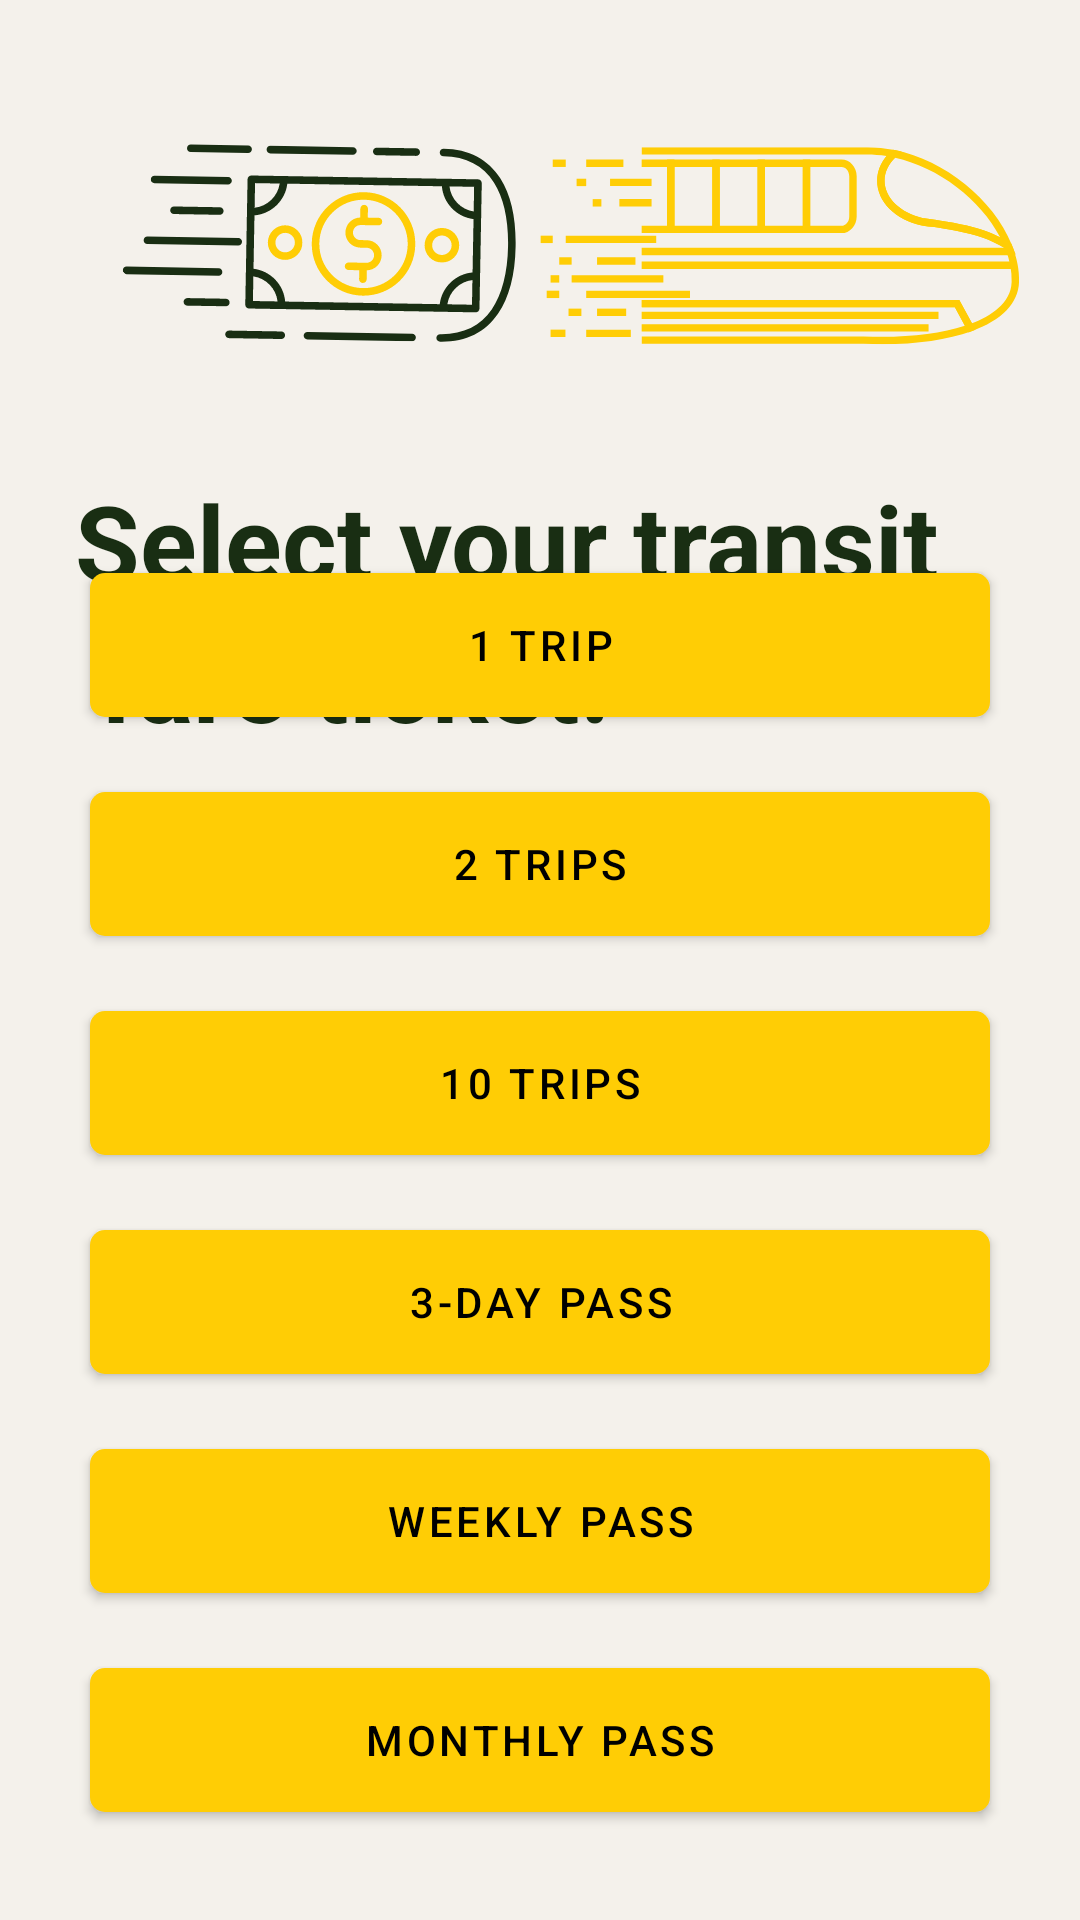

Layout XML and referenced resources for this Android screen:
<!-- AndroidManifest.xml: application theme Theme.TransitPay.CheckoutActivity -->
<!-- res/layout/activity_transit_fare.xml -->
<?xml version="1.0" encoding="utf-8"?>
<RelativeLayout xmlns:android="http://schemas.android.com/apk/res/android"
    xmlns:app="http://schemas.android.com/apk/res-auto"
    xmlns:tools="http://schemas.android.com/tools"
    android:layout_width="match_parent"
    android:layout_height="match_parent"
    android:orientation="vertical"
    android:background="@drawable/fares_vector"
    tools:context=".Payment.TransitFareActivity">


    <TextView
        android:layout_width="wrap_content"
        android:layout_height="wrap_content"
        android:layout_alignParentStart="true"
        android:layout_alignParentTop="true"
        android:layout_marginStart="25dp"
        android:layout_marginLeft="25dp"
        android:layout_marginTop="157dp"
        android:text="Select your transit"
        android:textColor="@color/jungleGreen"
        android:textSize="35sp"
        android:textStyle="bold" />

    <TextView
        android:layout_width="wrap_content"
        android:layout_height="wrap_content"
        android:layout_alignParentStart="true"
        android:layout_alignParentTop="true"
        android:layout_marginStart="33dp"
        android:layout_marginLeft="25dp"
        android:layout_marginTop="204dp"
        android:text="fare ticket."
        android:textColor="@color/jungleGreen"
        android:textSize="35sp"
        android:textStyle="bold" />

    <Button
        android:id="@+id/one_trip"
        android:layout_width="match_parent"
        android:layout_height="wrap_content"
        android:layout_above="@+id/two_trip"
        android:layout_centerHorizontal="true"
        android:layout_marginLeft="30dp"
        android:layout_marginRight="30dp"
        android:layout_marginBottom="25dp"
        android:background="@drawable/btn_custom"
        android:text="@string/trip_one"
        android:textColor="@android:color/black"
        app:backgroundTint="#FFCD05" />

    <Button
        android:id="@+id/two_trip"
        android:layout_width="match_parent"
        android:layout_height="wrap_content"
        android:layout_above="@+id/ten_trip"
        android:layout_centerHorizontal="true"
        android:layout_marginLeft="30dp"
        android:layout_marginRight="30dp"
        android:layout_marginBottom="25dp"
        android:background="@drawable/btn_custom"
        android:text="@string/two_trip"
        android:textColor="@android:color/black"
        app:backgroundTint="#FFCD05" />

    <Button
        android:id="@+id/ten_trip"
        android:layout_width="match_parent"
        android:layout_height="wrap_content"
        android:layout_above="@+id/threeday_trip"
        android:layout_centerHorizontal="true"
        android:layout_marginLeft="30dp"
        android:layout_marginRight="30dp"
        android:layout_marginBottom="25dp"
        android:background="@drawable/btn_custom"
        android:text="@string/ten_trip"
        android:textColor="@android:color/black"
        app:backgroundTint="#FFCD05" />

    <Button
        android:id="@+id/threeday_trip"
        android:layout_width="match_parent"
        android:layout_height="wrap_content"
        android:layout_above="@+id/weekly_trip"
        android:layout_centerHorizontal="true"
        android:layout_marginLeft="30dp"
        android:layout_marginRight="30dp"
        android:layout_marginBottom="25dp"
        android:background="@drawable/btn_custom"
        android:text="@string/threeday_trip"
        android:textColor="@android:color/black"
        app:backgroundTint="#FFCD05" />

    <Button
        android:id="@+id/weekly_trip"
        android:layout_width="match_parent"
        android:layout_height="wrap_content"
        android:layout_above="@+id/monthly_trip"
        android:layout_centerHorizontal="true"
        android:layout_marginLeft="30dp"
        android:layout_marginRight="30dp"
        android:layout_marginBottom="25dp"
        android:background="@drawable/btn_custom"
        android:text="@string/weekly_trip"
        android:textColor="@android:color/black"
        app:backgroundTint="#FFCD05" />

    <Button
        android:id="@+id/monthly_trip"
        android:layout_width="match_parent"
        android:layout_height="wrap_content"
        android:layout_alignParentBottom="true"
        android:layout_centerHorizontal="true"
        android:layout_marginLeft="30dp"
        android:layout_marginRight="30dp"
        android:layout_marginBottom="36dp"
        android:background="@drawable/btn_custom"
        android:text="@string/monthly_trip"
        android:textColor="@android:color/black"
        app:backgroundTint="#FFCD05" />


</RelativeLayout>
<!-- resources referenced by this layout -->
<resources>
  <color name="jungleGreen">#192e13</color>
  <!-- drawable btn_custom (drawable-v24) -->
  <?xml version="1.0" encoding="utf-8"?>
  <shape xmlns:android="http://schemas.android.com/apk/res/android"
      android:padding="10dp"
      android:shape="rectangle" >
  
      <solid android:color="#ffcd05" />
  
      <corners
          android:bottomLeftRadius="5dp"
          android:bottomRightRadius="5dp"
          android:topLeftRadius="5dp"
          android:topRightRadius="5dp" />
  
  </shape>
  <!-- drawable fares_vector: vector/xml drawable (drawable, 25251 chars, omitted) -->
  <string name="monthly_trip">Monthly pass</string>
  <string name="ten_trip">10 Trips</string>
  <string name="threeday_trip">3-day pass</string>
  <string name="trip_one">1 Trip</string>
  <string name="two_trip">2 Trips</string>
  <string name="weekly_trip">Weekly pass</string>
  <style name="Theme.TransitPay.CheckoutActivity">
          <item name="windowNoTitle">true</item>
      </style>
</resources>
